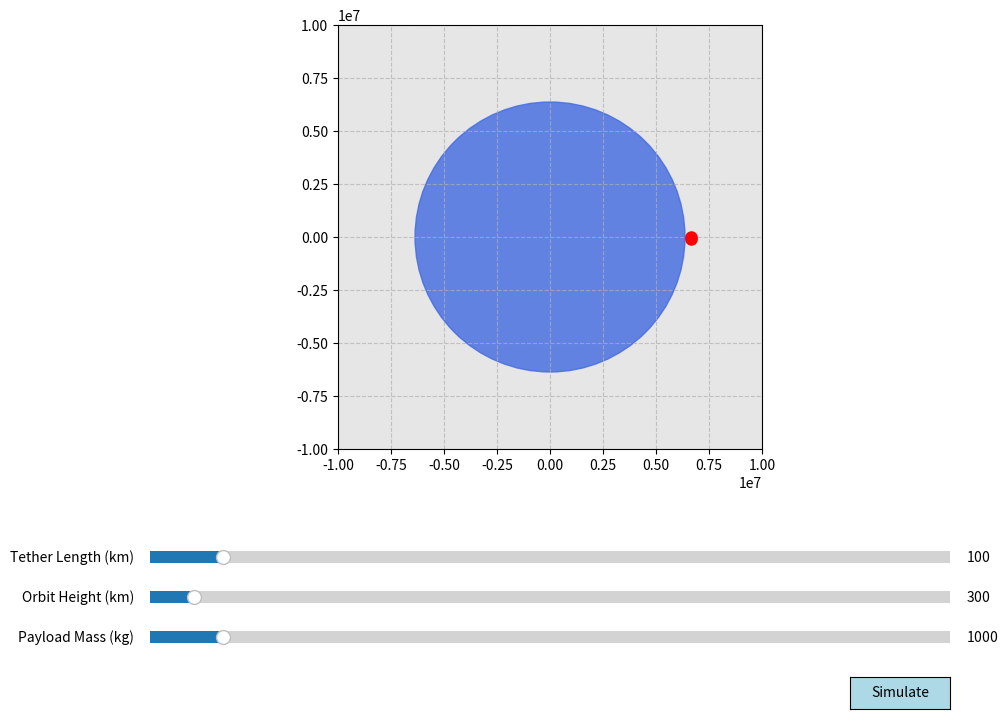

Write the Python code that produced this figure. (Note: this script raises an exception after producing the figure.)
import numpy as np
import matplotlib.pyplot as plt
from matplotlib.animation import FuncAnimation
from matplotlib.widgets import Slider, Button
from scipy.integrate import odeint

class SpaceTetherSimulation:
    def __init__(self):
        """
        Initialize the Space Tether Simulation.

        This class simulates the dynamics of a space tether in orbit around the Earth.
        """
        self.G = 6.67430e-11  # Gravitational constant
        self.M_earth = 5.97e24  # Mass of Earth (kg)
        self.R_earth = 6371e3  # Radius of Earth (m)
        self.tether_length = 100e3  # Length of tether (m)
        self.tether_mass = 1000  # Mass of tether (kg)
        self.payload_mass = 1000  # Mass of payload (kg)
        self.orbit_radius = self.R_earth + 300e3  # Initial orbit radius (m)
        self.orbit_period = 2 * np.pi * np.sqrt(self.orbit_radius**3 / (self.G * self.M_earth))
        self.initial_angular_velocity = 2 * np.pi / self.orbit_period

        self.fig, self.ax = plt.subplots(figsize=(10, 8))
        self.fig.canvas.manager.set_window_title('Space Tether Simulation')
        plt.subplots_adjust(left=0.1, bottom=0.35)
        
        self.setup_plot()
        self.setup_sliders()
        self.setup_buttons()
        
        self.ani = None
        self.simulate()

    def setup_plot(self):
        """
        Set up the plot for the simulation.

        This function sets up the plot axes, draws the Earth, and initializes the tether plot.
        """
        self.ax.set_xlim(-self.orbit_radius*1.5, self.orbit_radius*1.5)
        self.ax.set_ylim(-self.orbit_radius*1.5, self.orbit_radius*1.5)
        self.ax.set_aspect('equal', 'box')
        self.ax.grid(True, linestyle='--', alpha=0.7)
        self.ax.set_facecolor('#E6E6E6')
        
        # Draw Earth
        earth_circle = plt.Circle((0, 0), self.R_earth, color='royalblue', alpha=0.8)
        self.ax.add_artist(earth_circle)
        
        # Initialize tether plot
        self.tether_line, = self.ax.plot([], [], 'ro-', lw=2, markersize=8)
        self.com_point, = self.ax.plot([], [], 'go', markersize=10)
        
        # Text annotations
        self.time_text = self.ax.text(0.02, 0.95, '', transform=self.ax.transAxes)

    def setup_sliders(self):
        """
        Set up the sliders for the simulation.

        This function sets up the sliders for the tether length, orbit height, and payload mass.
        """
        slider_color = 'lightgoldenrodyellow'
        ax_length = plt.axes([0.1, 0.2, 0.8, 0.03], facecolor=slider_color)
        ax_orbit = plt.axes([0.1, 0.15, 0.8, 0.03], facecolor=slider_color)
        ax_mass = plt.axes([0.1, 0.1, 0.8, 0.03], facecolor=slider_color)
        
        self.length_slider = Slider(ax_length, 'Tether Length (km)', 10, 1000, valinit=self.tether_length/1000)
        self.orbit_slider = Slider(ax_orbit, 'Orbit Height (km)', 200, 2000, valinit=(self.orbit_radius - self.R_earth)/1000)
        self.mass_slider = Slider(ax_mass, 'Payload Mass (kg)', 100, 10000, valinit=self.payload_mass)
        
        self.length_slider.on_changed(self.update)
        self.orbit_slider.on_changed(self.update)
        self.mass_slider.on_changed(self.update)

    def setup_buttons(self):
        """
        Set up the buttons for the simulation.

        This function sets up the simulate button.
        """
        ax_simulate = plt.axes([0.8, 0.025, 0.1, 0.04])
        self.button_simulate = Button(ax_simulate, 'Simulate', color='lightblue', hovercolor='0.975')
        self.button_simulate.on_clicked(self.simulate)

    def update(self, val):
        """
        Update the simulation parameters.

        This function updates the tether length, orbit height, and payload mass based on the slider values.
        """
        self.tether_length = self.length_slider.val * 1000
        self.orbit_radius = self.R_earth + self.orbit_slider.val * 1000
        self.payload_mass = self.mass_slider.val
        self.orbit_period = 2 * np.pi * np.sqrt(self.orbit_radius**3 / (self.G * self.M_earth))
        self.initial_angular_velocity = 2 * np.pi / self.orbit_period
        
        self.ax.set_xlim(-self.orbit_radius*1.5, self.orbit_radius*1.5)
        self.ax.set_ylim(-self.orbit_radius*1.5, self.orbit_radius*1.5)

    def tether_dynamics(self, state, t):
        """
        Calculate the dynamics of the tether.

        This function calculates the gravitational and centrifugal forces on the tether and updates the state of the system.

        Parameters:
        state (list): The current state of the system (x, y, vx, vy, theta, omega)
        t (float): The current time

        Returns:
        list: The updated state of the system
        """
        x, y, vx, vy, theta, omega = state
        
        r = np.sqrt(x**2 + y**2)
        
        # Gravitational force
        Fg_x = -self.G * self.M_earth * (self.tether_mass + self.payload_mass) * x / r**3
        Fg_y = -self.G * self.M_earth * (self.tether_mass + self.payload_mass) * y / r**3
        
        # Centrifugal force
        Fc_x = (self.tether_mass + self.payload_mass) * omega**2 * x
        Fc_y = (self.tether_mass + self.payload_mass) * omega**2 * y
        
        # Equations of motion
        dx_dt = vx
        dy_dt = vy
        dvx_dt = (Fg_x + Fc_x) / (self.tether_mass + self.payload_mass)
        dvy_dt = (Fg_y + Fc_y) / (self.tether_mass + self.payload_mass)
        dtheta_dt = omega
        domega_dt = -2 * (vx * y - vy * x) * omega / r**2
        
        return [dx_dt, dy_dt, dvx_dt, dvy_dt, dtheta_dt, domega_dt]

    def simulate(self, event=None):
        """
        Run the simulation.

        This function runs the simulation by solving the equations of motion using odeint and updating the plot.

        Parameters:
        event (None): Not used
        """
        if self.ani is not None:
            self.ani.event_source.stop()
        
        initial_state = [self.orbit_radius, 0, 0, self.orbit_radius * self.initial_angular_velocity, 0, self.initial_angular_velocity]
        self.t = np.linspace(0, self.orbit_period * 2, 1000)
        self.solution = odeint(self.tether_dynamics, initial_state, self.t)
        
        self.ani = FuncAnimation(self.fig, self.animate, frames=len(self.t),
                                 interval=50, blit=True)
        plt.draw()

    def animate(self, i):
        """
        Update the plot for the current frame.

        This function updates the plot by drawing the tether and payload at the current position.

        Parameters:
        i (int): The current frame number

        Returns:
        list: The updated plot elements
        """
        x, y = self.solution[i, 0], self.solution[i, 1]
        theta = self.solution[i, 4]
        
        tether_x = x + self.tether_length * np.sin(theta)
        tether_y = y - self.tether_length * np.cos(theta)
        
        self.tether_line.set_data([x, tether_x], [y, tether_y])
        self.com_point.set_data(x, y)
        self.time_text.set_text(f'Time: {self.t[i]:.2f} s')
        
        return self.tether_line, self.com_point, self.time_text

    def run(self):
        """
        Run the simulation.

        This function runs the simulation by calling the simulate function.
        """
        plt.show()

# Run the simulation
simulation = SpaceTetherSimulation()
simulation.run()